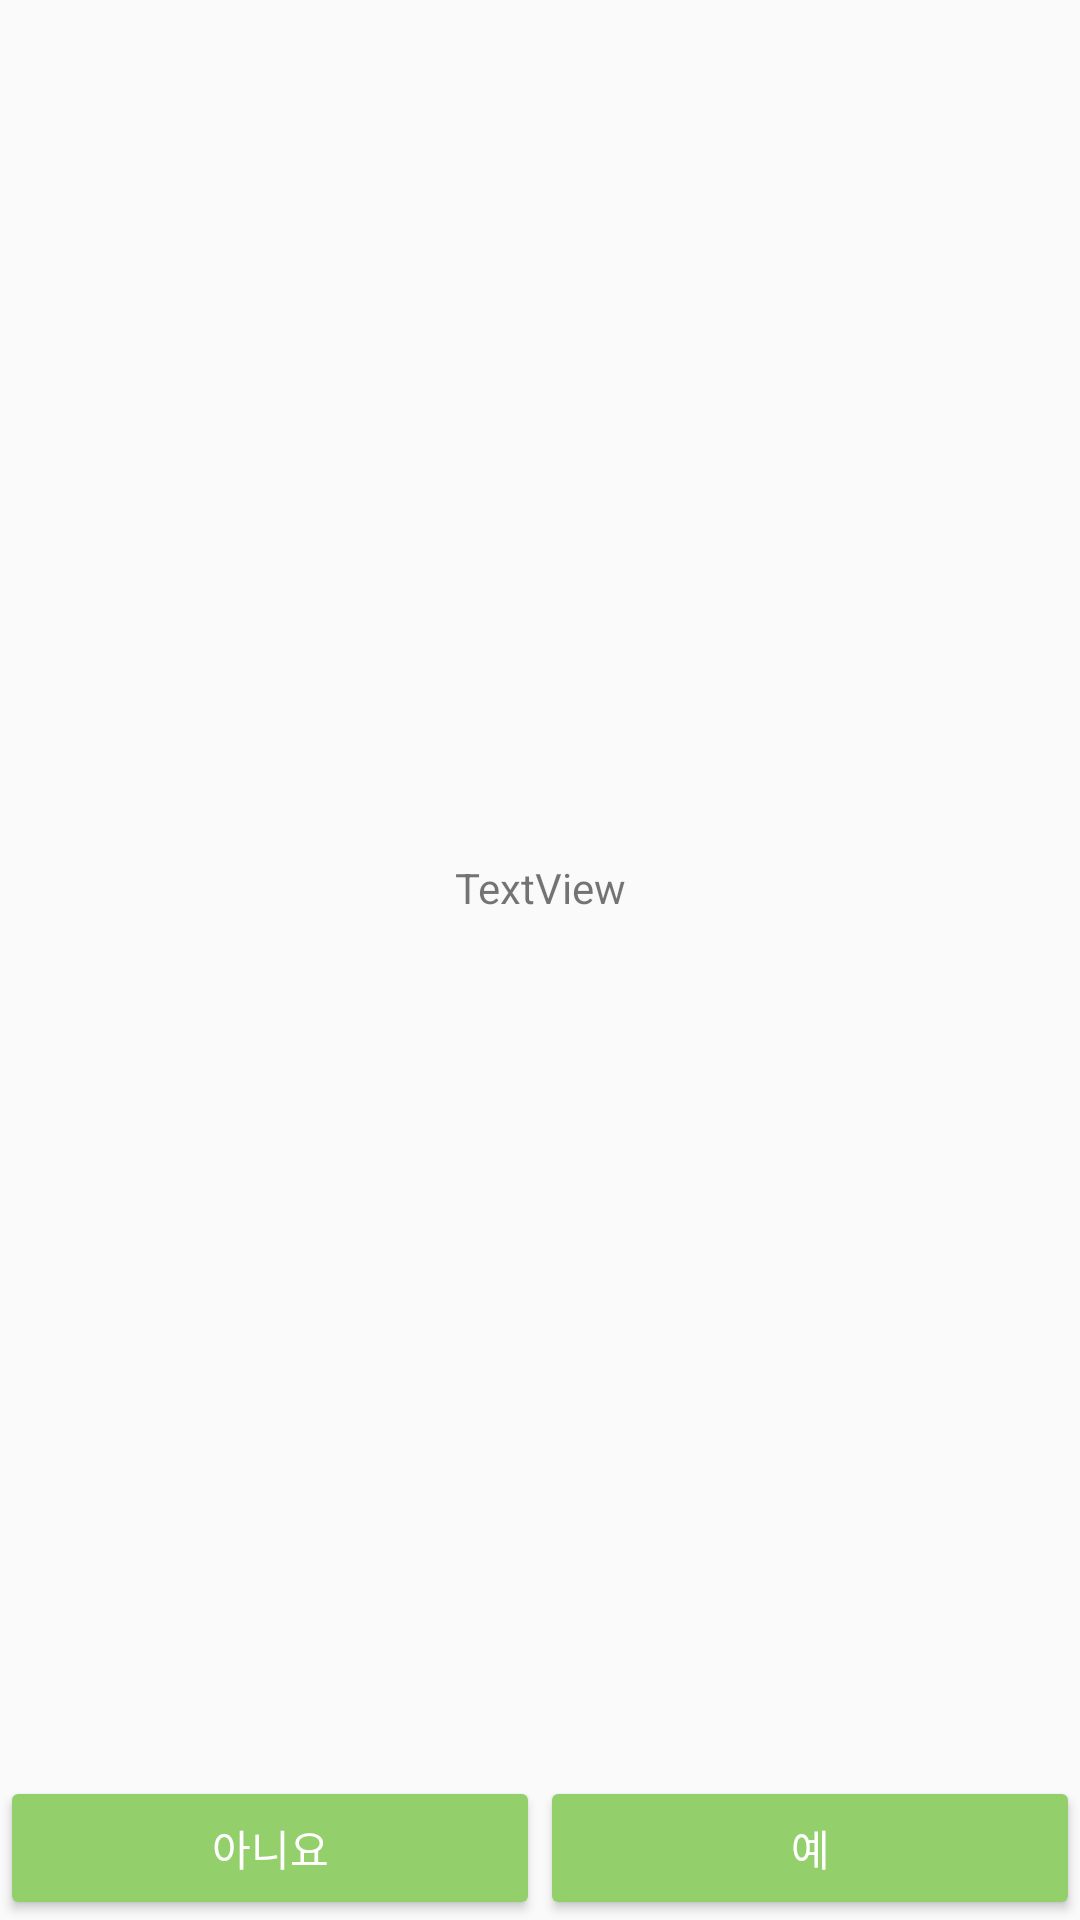

Layout XML and referenced resources for this Android screen:
<!-- AndroidManifest.xml: application theme AppTheme -->
<!-- res/layout/fragment_child_delete_dialog.xml -->
<?xml version="1.0" encoding="utf-8"?>
<android.support.constraint.ConstraintLayout xmlns:android="http://schemas.android.com/apk/res/android"
    xmlns:app="http://schemas.android.com/apk/res-auto"
    android:layout_width="match_parent"
    android:minHeight="180dp"
    android:layout_height="wrap_content">

    <Button
        android:id="@+id/delete_dialog_cancel_button"
        android:layout_width="0dp"
        android:layout_height="wrap_content"
        android:text="아니요"
        android:theme="@style/MainColorDarkButton"
        android:textColor="@color/colorWhite"
        app:layout_constraintBottom_toBottomOf="parent"
        app:layout_constraintEnd_toStartOf="@+id/delete_dialog_ok_button"
        app:layout_constraintHorizontal_bias="0.5"
        app:layout_constraintStart_toStartOf="parent" />

    <Button
        android:id="@+id/delete_dialog_ok_button"
        android:layout_width="0dp"
        android:layout_height="wrap_content"
        android:text="예"
        android:theme="@style/MainColorDarkButton"
        android:textColor="@color/colorWhite"
        app:layout_constraintBottom_toBottomOf="parent"
        app:layout_constraintEnd_toEndOf="parent"
        app:layout_constraintHorizontal_bias="0.5"
        app:layout_constraintStart_toEndOf="@+id/delete_dialog_cancel_button" />

    <TextView
        android:id="@+id/delete_dialog_text_view"
        android:layout_width="0dp"
        android:layout_height="0dp"
        android:layout_marginBottom="23dp"
        android:layout_marginEnd="8dp"
        android:layout_marginStart="8dp"
        android:gravity="center"
        android:layout_marginTop="23dp"
        android:text="TextView"
        app:layout_constraintBottom_toTopOf="@+id/delete_dialog_cancel_button"
        app:layout_constraintEnd_toEndOf="parent"
        app:layout_constraintStart_toStartOf="parent"
        app:layout_constraintTop_toTopOf="parent" />
</android.support.constraint.ConstraintLayout>
<!-- resources referenced by this layout -->
<resources>
  <color name="colorWhite">#FFFFFF</color>
  <style name="MainColorDarkButton" parent="Theme.AppCompat.Light">
          <item name="colorControlHighlight">#FFFFFF</item>
          <item name="colorButtonNormal">@color/colorPrimaryDark</item>
      </style>
  <style name="AppTheme" parent="Theme.AppCompat.Light.NoActionBar">
          
          <item name="colorPrimary">@color/colorPrimary</item>
          <item name="colorPrimaryDark">@color/colorPrimaryDark</item>
          <item name="colorAccent">@color/colorAccent</item>
  
      </style>
  <color name="colorPrimaryDark">#93D06B</color>
  <color name="colorPrimary">#FFDDDD</color>
  <color name="colorAccent">#558931</color>
</resources>
